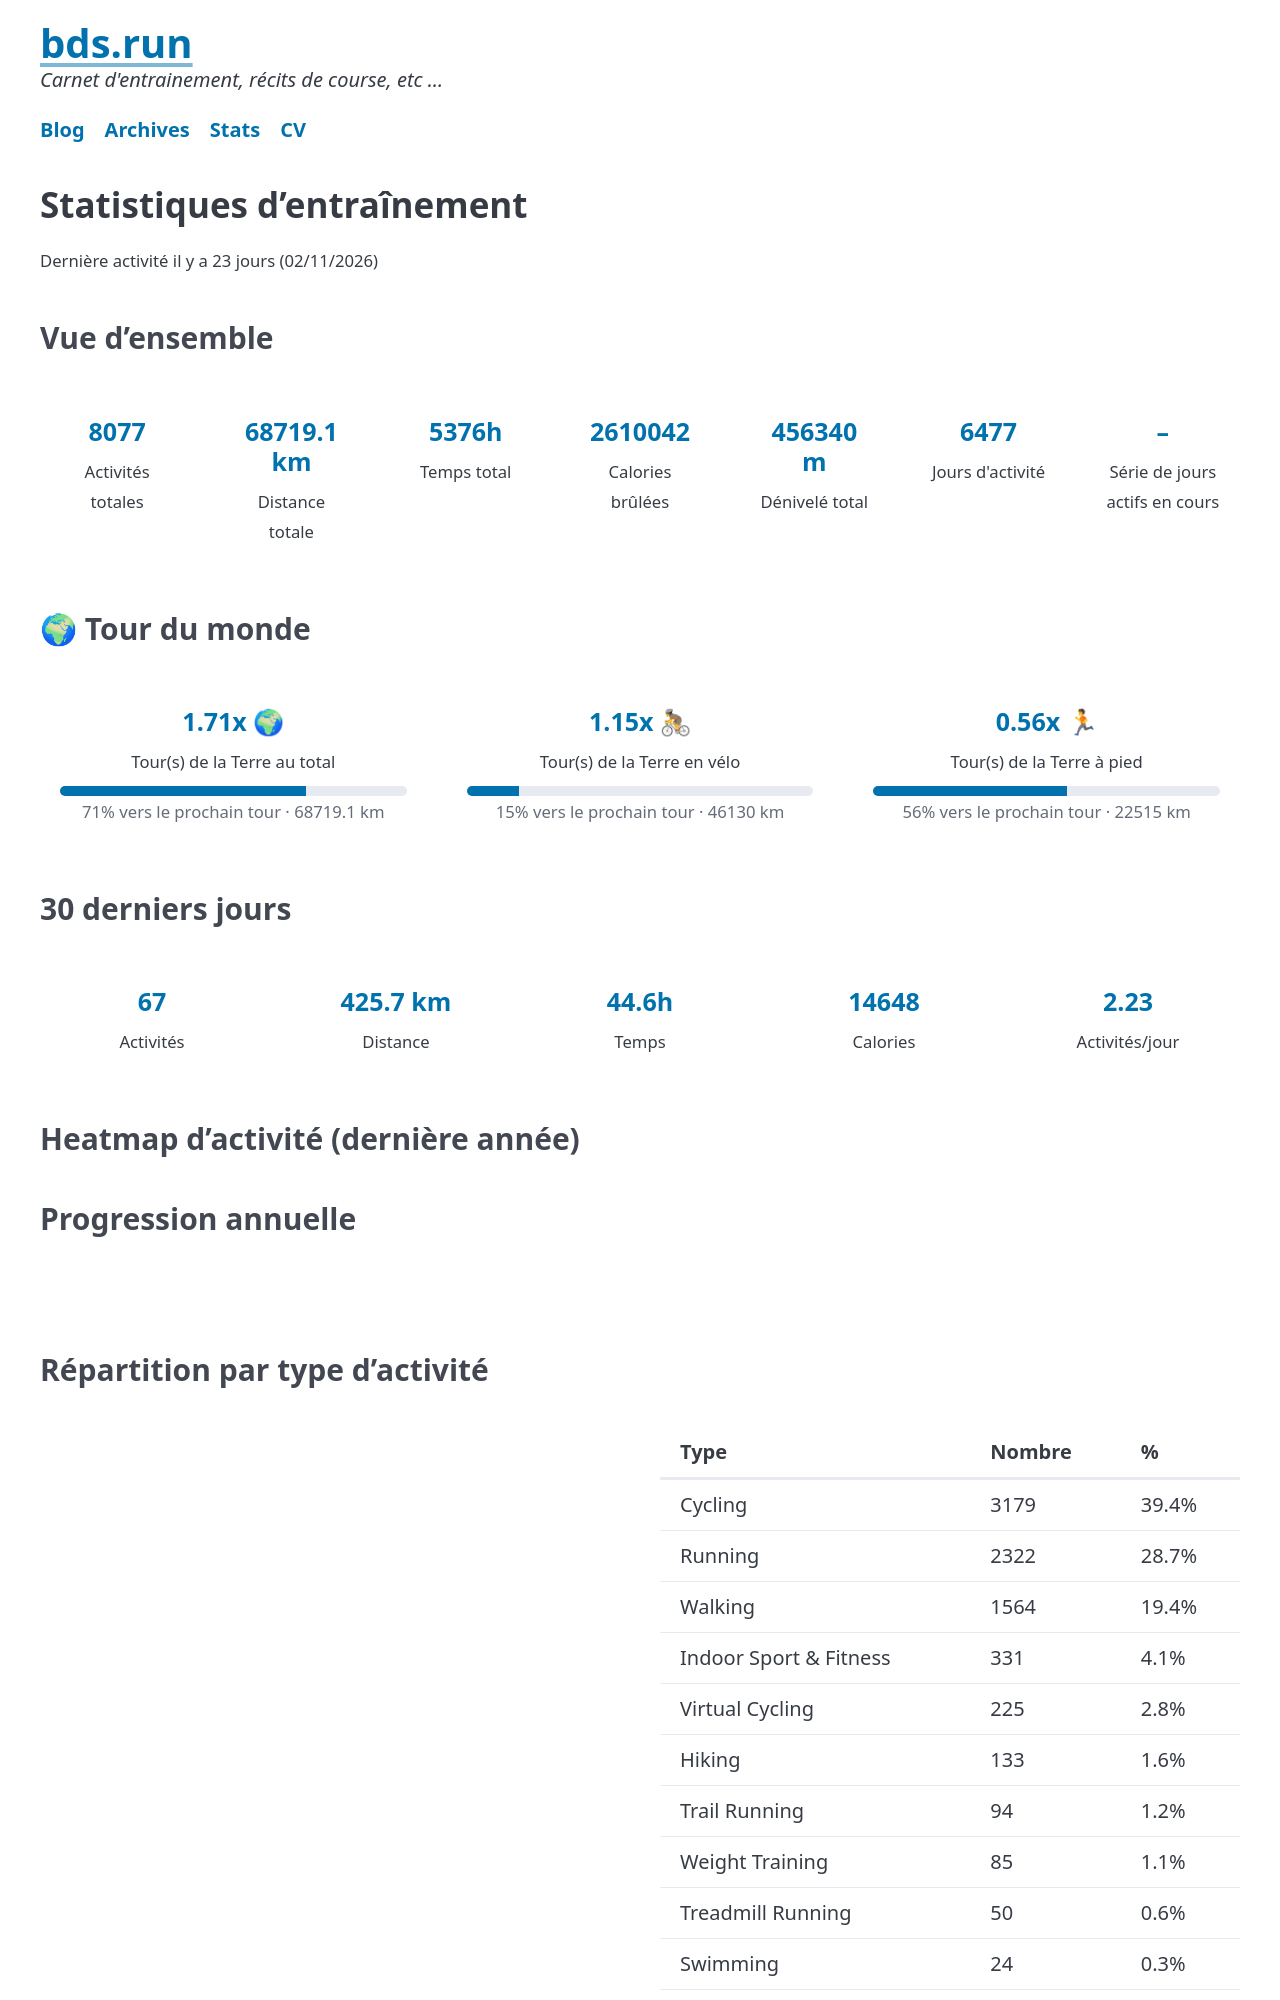

repository: bdossantos/bds.run · page: stats.html · generator: jekyll

---
layout: default
title: Statistiques d'entraînement
description: Statistiques et analyses des activités sportives
permalink: /stats.html
---

{% assign summary = site.data.activity_summary %}

## Statistiques d'entraînement

{% if summary and summary.total_activities and summary.total_activities > 0 %}

{% assign latest_epoch = summary.date_range.latest | date: "%s" %}
{% assign now_epoch = "now" | date: "%s" %}
{% assign days_since_last = now_epoch | minus: latest_epoch | divided_by: 86400 %}

<small class="secondary">
{% if days_since_last == 0 %}Dernière activité aujourd'hui{% elsif days_since_last == 1 %}Dernière activité hier{% else %}Dernière activité il y a {{ days_since_last }} jours{% endif %}
({{ summary.date_range.latest | date: "%d/%m/%Y" }})
</small>

### Vue d'ensemble

<div class="stats-grid">
  <div class="stat-card">
    <h4>{{ summary.total_activities }}</h4>
    <small>Activités totales</small>
  </div>
  <div class="stat-card">
    <h4>{{ summary.total_distance_km }} km</h4>
    <small>Distance totale</small>
  </div>
  <div class="stat-card">
    <h4>{{ summary.total_duration_hours }}h</h4>
    <small>Temps total</small>
  </div>
  <div class="stat-card">
    <h4>{{ summary.total_calories }}</h4>
    <small>Calories brûlées</small>
  </div>
  <div class="stat-card">
    <h4>{{ summary.total_elevation_gain_m }} m</h4>
    <small>Dénivelé total</small>
  </div>
  <div class="stat-card">
    <h4>{{ summary.date_range.span_days }}</h4>
    <small>Jours d'activité</small>
  </div>
  <div class="stat-card">
    <h4 id="streak-stat">–</h4>
    <small>Série de jours actifs en cours</small>
  </div>
</div>

### 🌍 Tour du monde

{% assign cycling_km = 0 %}
{% assign foot_km = 0 %}
{% assign earth_circumference_km = 40075.0 %}
{% assign cycling_types = "Cycling,Virtual Cycling,Gravel Cycling,Indoor Cycling" | split: "," %}
{% assign foot_types = "Running,Trail Running,Treadmill Running,Walking,Hiking" | split: "," %}
{% for type in summary.activity_type_details %}
  {% if cycling_types contains type[0] %}
    {% assign cycling_km = cycling_km | plus: type[1].total_distance %}
  {% endif %}
  {% if foot_types contains type[0] %}
    {% assign foot_km = foot_km | plus: type[1].total_distance %}
  {% endif %}
{% endfor %}
{% assign cycling_km = cycling_km | divided_by: 1000.0 | round: 0 %}
{% assign foot_km = foot_km | divided_by: 1000.0 | round: 0 %}
{% assign total_laps = summary.total_distance_km | times: 1.0 | divided_by: earth_circumference_km | round: 2 %}
{% assign cycling_laps = cycling_km | times: 1.0 | divided_by: earth_circumference_km | round: 2 %}
{% assign foot_laps = foot_km | times: 1.0 | divided_by: earth_circumference_km | round: 2 %}

<div class="stats-grid stats-grid-wide">
  <div class="stat-card">
    <h4>{{ total_laps }}x 🌍</h4>
    <small>Tour(s) de la Terre au total</small>
    <div style="margin-top: 0.5rem;">
      {% assign total_laps_int = total_laps | floor %}
      {% assign total_pct = total_laps | minus: total_laps_int | times: 100 | round: 0 %}
      <div class="progress-track">
        <div class="progress-fill" style="width: {{ total_pct }}%;"></div>
      </div>
      <small style="color: var(--pico-muted-color);">{{ total_pct }}% vers le prochain tour · {{ summary.total_distance_km }} km</small>
    </div>
  </div>
  <div class="stat-card">
    <h4>{{ cycling_laps }}x 🚴</h4>
    <small>Tour(s) de la Terre en vélo</small>
    <div style="margin-top: 0.5rem;">
      {% assign cycling_laps_int = cycling_laps | floor %}
      {% assign cycling_pct = cycling_laps | minus: cycling_laps_int | times: 100 | round: 0 %}
      <div class="progress-track">
        <div class="progress-fill" style="width: {{ cycling_pct }}%;"></div>
      </div>
      <small style="color: var(--pico-muted-color);">{{ cycling_pct }}% vers le prochain tour · {{ cycling_km }} km</small>
    </div>
  </div>
  <div class="stat-card">
    <h4>{{ foot_laps }}x 🏃</h4>
    <small>Tour(s) de la Terre à pied</small>
    <div style="margin-top: 0.5rem;">
      {% assign foot_laps_int = foot_laps | floor %}
      {% assign foot_pct = foot_laps | minus: foot_laps_int | times: 100 | round: 0 %}
      <div class="progress-track">
        <div class="progress-fill" style="width: {{ foot_pct }}%;"></div>
      </div>
      <small style="color: var(--pico-muted-color);">{{ foot_pct }}% vers le prochain tour · {{ foot_km }} km</small>
    </div>
  </div>
</div>
